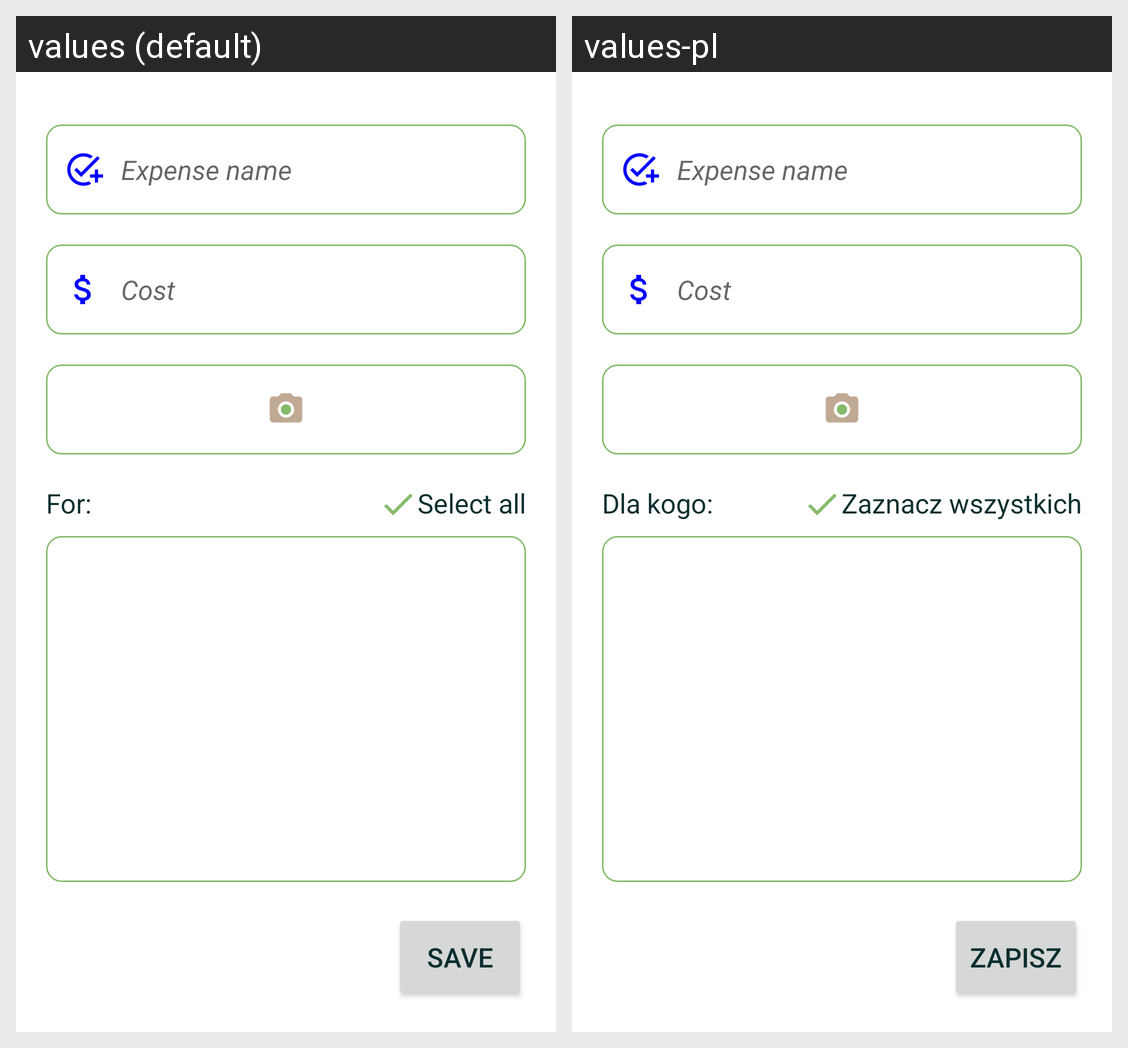

For this localized Android screen grid, give each drawn string resource with its value in every locale shown.
Android screen res/layout/activity_add_settlement.xml rendered under 2 locales, left to right: values (default), values-pl. Device: Nexus 5 (rendered at 1080×1920; each locale shown at half size, 540×960, under a caption strip naming it); theme AppTheme.
Strings drawn on this screen, with the default value and each locale's value (text and hints the layout hard-codes, and strings that could not be matched under every locale, appear in the picture but are not listed):

task_for
  values: For:
  values-pl: Dla kogo:

select_all
  values: Select all
  values-pl: Zaznacz wszystkich

save
  values: Save
  values-pl: Zapisz
